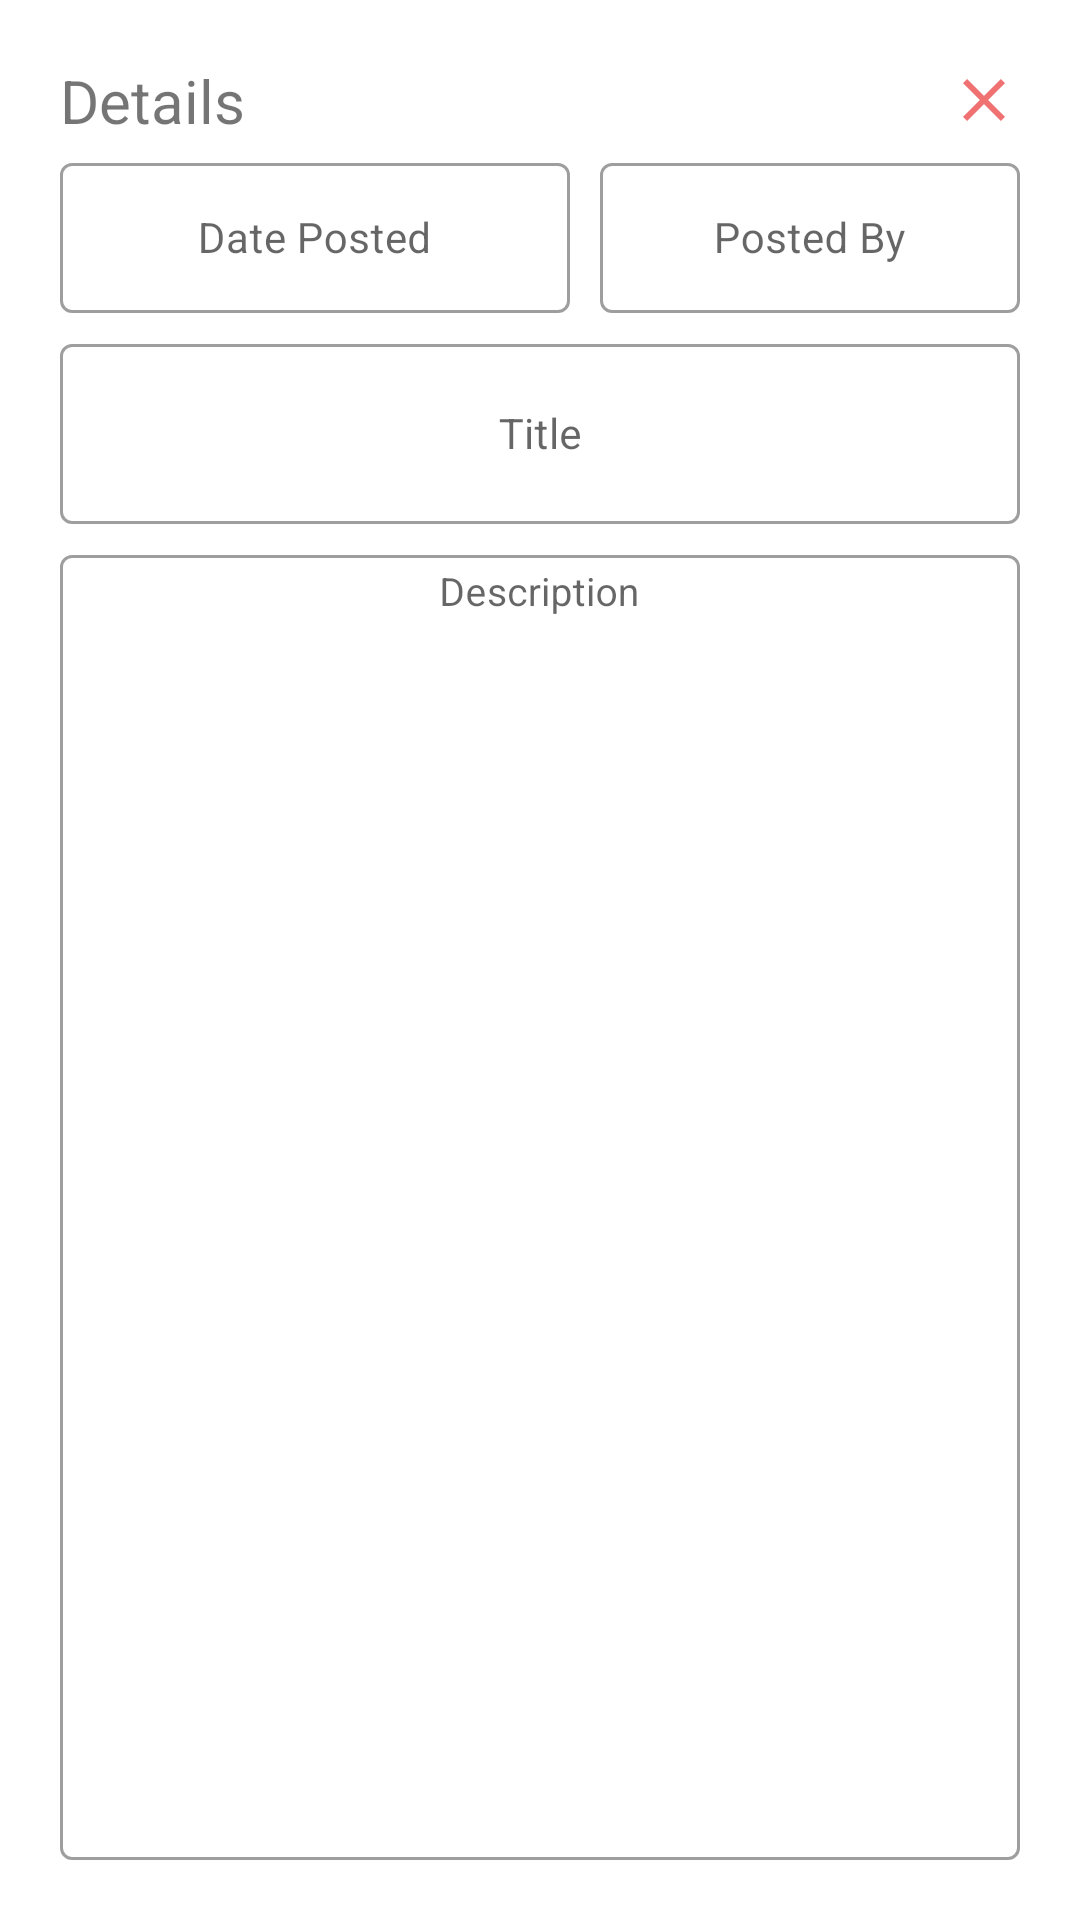

The Android layout XML behind this screen, and the referenced resources:
<!-- AndroidManifest.xml: application theme Theme.MicraApp -->
<!-- res/layout/detailsdialog.xml -->
<?xml version="1.0" encoding="utf-8"?>
<LinearLayout xmlns:android="http://schemas.android.com/apk/res/android"
    xmlns:app="http://schemas.android.com/apk/res-auto"
    xmlns:tools="http://schemas.android.com/tools"
    android:layout_width="match_parent"
    android:layout_height="match_parent"

    android:orientation="vertical"
    android:padding="20dp"
    >

    <TextView
        android:id="@+id/tvdetails"
        android:clickable="true"

        android:drawableEnd="@drawable/ic_baseline_close_24"
        android:layout_width="match_parent"
        android:layout_height="wrap_content"
        android:text="Details"
        android:textSize="20dp"
        />
    <TextView

        android:clickable="true"


        android:layout_width="match_parent"
        android:layout_height="2dp"


        />
    <LinearLayout

        android:layout_width="match_parent"
        android:layout_height="wrap_content"
        android:orientation="horizontal">

        <com.google.android.material.textfield.TextInputLayout


            android:layout_marginRight="10dp"
            style="@style/Widget.MaterialComponents.TextInputLayout.OutlinedBox"
            android:layout_width="170dp"
            android:layout_height="wrap_content"
            android:focusable="false"
            android:clickable="false"
            android:layout_marginBottom="5dp"
            android:hint="Date Posted"
            >

            <com.google.android.material.textfield.TextInputEditText

                android:id="@+id/tedateposted"
                android:layout_width="170dp"
                android:layout_height="50dp"
                android:clickable="false"
                android:cursorVisible="false"
                android:focusable="false"
                android:gravity="center"
                android:inputType="textMultiLine"
                android:paddingStart="3dp"
                android:paddingTop="4dp"
                android:paddingEnd="3dp"
                android:paddingBottom="4dp"
                android:scrollbarSize="1dp"
                android:scrollbars="vertical"
                android:textSize="14dp" />

        </com.google.android.material.textfield.TextInputLayout>


        <com.google.android.material.textfield.TextInputLayout

            android:gravity="right"
            style="@style/Widget.MaterialComponents.TextInputLayout.OutlinedBox"
            android:layout_width="match_parent"
            android:layout_height="wrap_content"
            android:focusable="false"
            android:clickable="false"
            android:layout_marginBottom="5dp"

            android:hint="Posted By"
            >

            <com.google.android.material.textfield.TextInputEditText
                android:id="@+id/tepostedby"
                android:layout_width="match_parent"
                android:layout_height="50dp"
                android:clickable="false"
                android:cursorVisible="false"
                android:focusable="false"
                android:gravity="center"
                android:inputType="textMultiLine"
                android:paddingStart="3dp"
                android:paddingTop="4dp"
                android:paddingEnd="3dp"
                android:paddingBottom="4dp"
                android:scrollbarSize="1dp"
                android:scrollbars="vertical"
                android:textSize="14dp" />

        </com.google.android.material.textfield.TextInputLayout>
    </LinearLayout>
    <LinearLayout

        android:layout_gravity="center"
        android:layout_width="match_parent"
        android:layout_height="match_parent"
        android:orientation="vertical">


        <com.google.android.material.textfield.TextInputLayout


            style="@style/Widget.MaterialComponents.TextInputLayout.OutlinedBox"
            android:layout_width="match_parent"
            android:layout_height="wrap_content"
            android:focusable="false"
            android:clickable="false"
            android:layout_marginBottom="5dp"
            android:gravity="center_horizontal"
            android:hint="Title"
            >

            <com.google.android.material.textfield.TextInputEditText
                android:id="@+id/tetitle"
                android:layout_width="match_parent"
                android:layout_height="60dp"
                android:clickable="false"
                android:cursorVisible="false"
                android:focusable="false"
                android:gravity="center"
                android:inputType="textMultiLine"
                android:paddingStart="5dp"
                android:paddingEnd="5dp"
                android:paddingTop="4dp"
                android:paddingBottom="4dp"
                android:scrollbarSize="1dp"
                android:scrollbars="vertical"
                android:textSize="14dp" />

        </com.google.android.material.textfield.TextInputLayout>

        <com.google.android.material.textfield.TextInputLayout


            style="@style/Widget.MaterialComponents.TextInputLayout.OutlinedBox"
            android:layout_width="match_parent"
            android:layout_height="match_parent"
            android:focusable="false"
            android:clickable="false"


            android:hint="Description"
            >

            <com.google.android.material.textfield.TextInputEditText

                android:id="@+id/tegetannounce"
                android:lineSpacingExtra="10sp"
                android:layout_width="match_parent"
                android:layout_height="match_parent"
                android:backgroundTint="#DADADA"
                android:clickable="false"
                android:cursorVisible="false"
                android:focusable="false"
                android:gravity="top|center"
                android:inputType="textMultiLine"
                android:maxLength="1000"
                android:overScrollMode="always"
                android:paddingStart="5dp"
                android:paddingTop="5dp"
                android:paddingEnd="5dp"
                android:paddingBottom="5dp"
                android:scrollbarSize="1dp"
                android:scrollbars="vertical"

                android:textSize="13dp" />

        </com.google.android.material.textfield.TextInputLayout>



    </LinearLayout>
</LinearLayout>
<!-- resources referenced by this layout -->
<resources>
  <!-- drawable ic_baseline_close_24 (drawable) -->
  <vector android:height="24dp" android:tint="#EF7171"
      android:viewportHeight="24" android:viewportWidth="24"
      android:width="24dp" xmlns:android="http://schemas.android.com/apk/res/android">
      <path android:fillColor="@android:color/white" android:pathData="M19,6.41L17.59,5 12,10.59 6.41,5 5,6.41 10.59,12 5,17.59 6.41,19 12,13.41 17.59,19 19,17.59 13.41,12z"/>
  </vector>
  <style name="Theme.MicraApp" parent="Theme.MaterialComponents.DayNight.NoActionBar">
          
          <item name="colorPrimary">@color/purple_500</item>
  
          <item name="colorPrimaryVariant">@color/purple_500</item>
          <item name="colorOnPrimary">@color/white</item>
          
          <item name="colorSecondary">@color/teal_200</item>
          <item name="colorSecondaryVariant">@color/teal_700</item>
          <item name="colorOnSecondary">@color/black</item>
          
          <item name="android:statusBarColor" tools:targetApi="l">?attr/colorPrimaryVariant</item>
          
      </style>
  <color name="purple_500">#d7011d</color>
  <color name="white">#FFFFFFFF</color>
  <color name="teal_200">#FF03DAC5</color>
  <color name="teal_700">#FF018786</color>
  <color name="black">#FF000000</color>
</resources>
